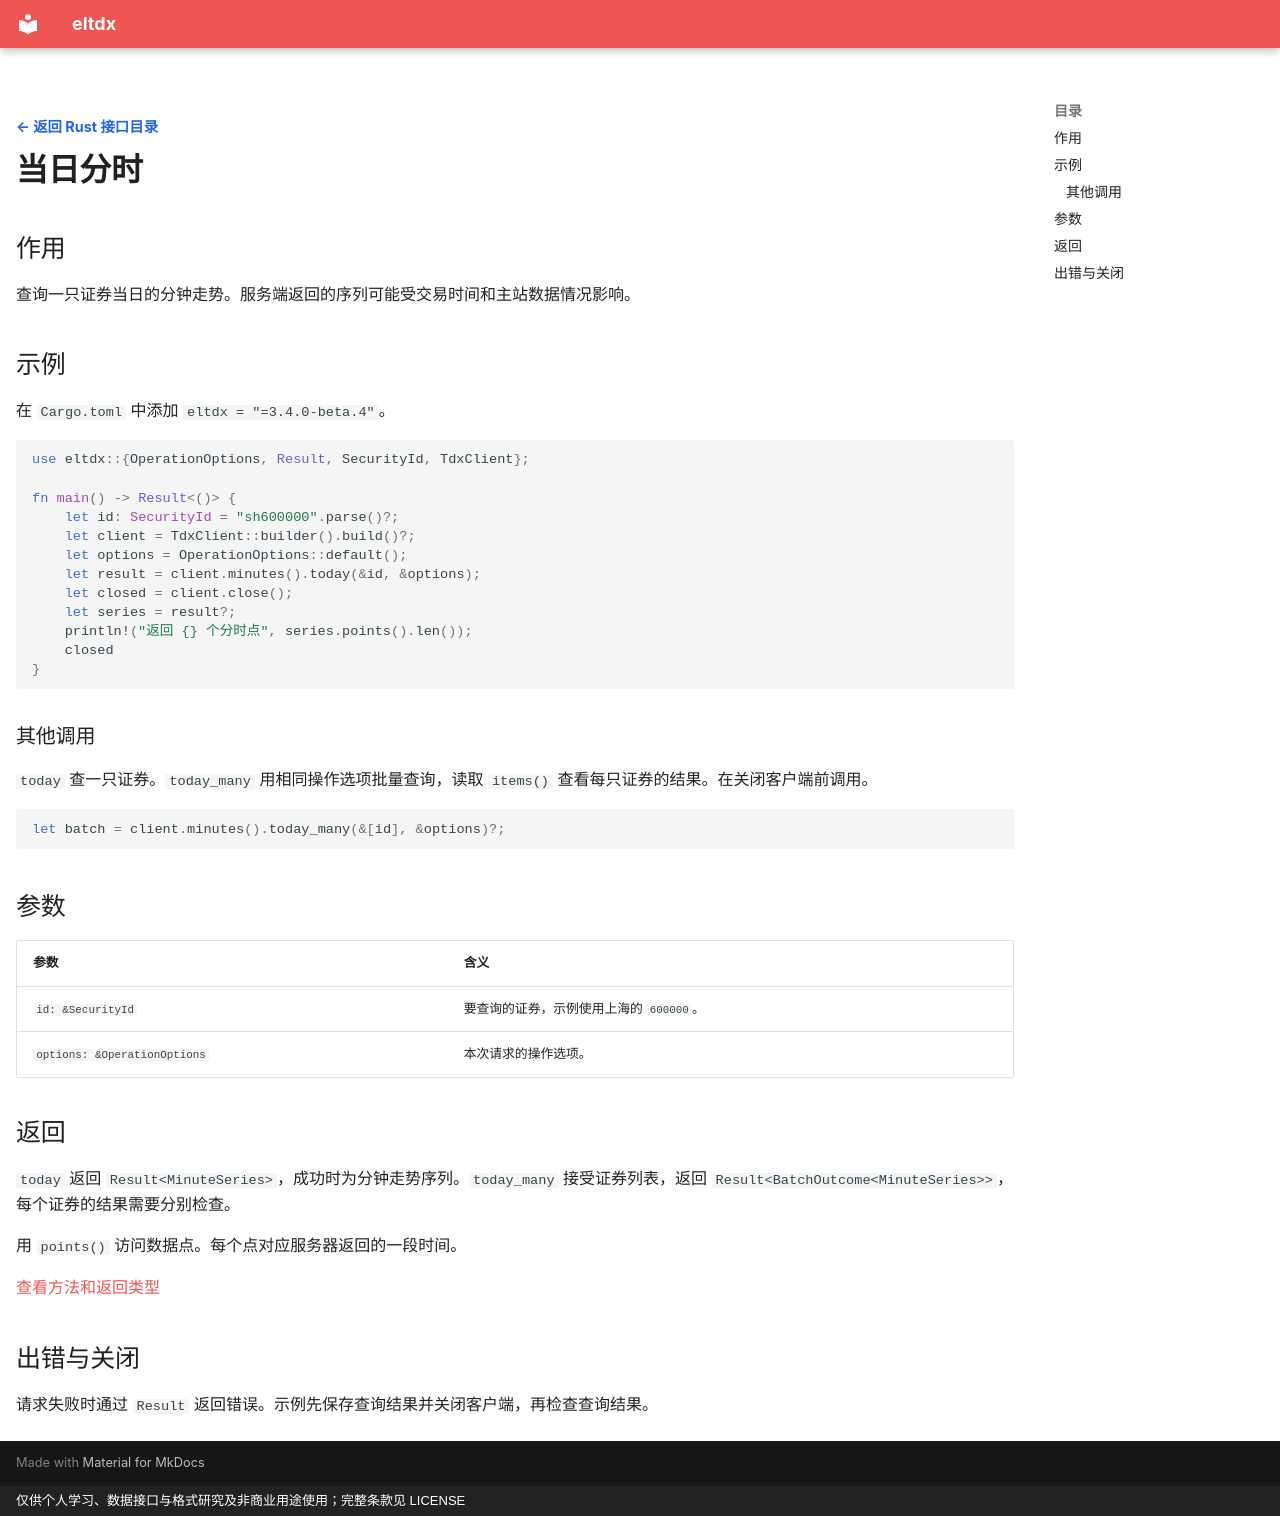

repository: electkismet/eltdx · page: rust-sdk/minute-today/index.html · generator: mkdocs · copyright: 仅供个人学习、数据接口与格式研究及非商业用途使用；完整条款见 LICENSE

---
hide:
  - navigation
---

[← 返回 Rust 接口目录](../index.md?lang=rust){ .interface-detail-back }

# 当日分时

## 作用

查询一只证券当日的分钟走势。服务端返回的序列可能受交易时间和主站数据情况影响。

## 示例

在 `Cargo.toml` 中添加 `eltdx = "=3.4.0-beta.4"`。

```rust
use eltdx::{OperationOptions, Result, SecurityId, TdxClient};

fn main() -> Result<()> {
    let id: SecurityId = "sh600000".parse()?;
    let client = TdxClient::builder().build()?;
    let options = OperationOptions::default();
    let result = client.minutes().today(&id, &options);
    let closed = client.close();
    let series = result?;
    println!("返回 {} 个分时点", series.points().len());
    closed
}
```

### 其他调用

`today` 查一只证券。`today_many` 用相同操作选项批量查询，读取 `items()` 查看每只证券的结果。在关闭客户端前调用。

```rust
let batch = client.minutes().today_many(&[id], &options)?;
```

## 参数

| 参数 | 含义 |
| --- | --- |
| `id: &SecurityId` | 要查询的证券，示例使用上海的 `600000`。 |
| `options: &OperationOptions` | 本次请求的操作选项。 |

## 返回

`today` 返回 `Result<MinuteSeries>`，成功时为分钟走势序列。`today_many` 接受证券列表，返回 `Result<BatchOutcome<MinuteSeries>>`，每个证券的结果需要分别检查。

用 `points()` 访问数据点。每个点对应服务器返回的一段时间。

[查看方法和返回类型](https://electkismet.github.io/eltdx/rust-api/3.4.0-beta.4/eltdx/services/struct.MinuteService.html#method.today)

## 出错与关闭

请求失败时通过 `Result` 返回错误。示例先保存查询结果并关闭客户端，再检查查询结果。
